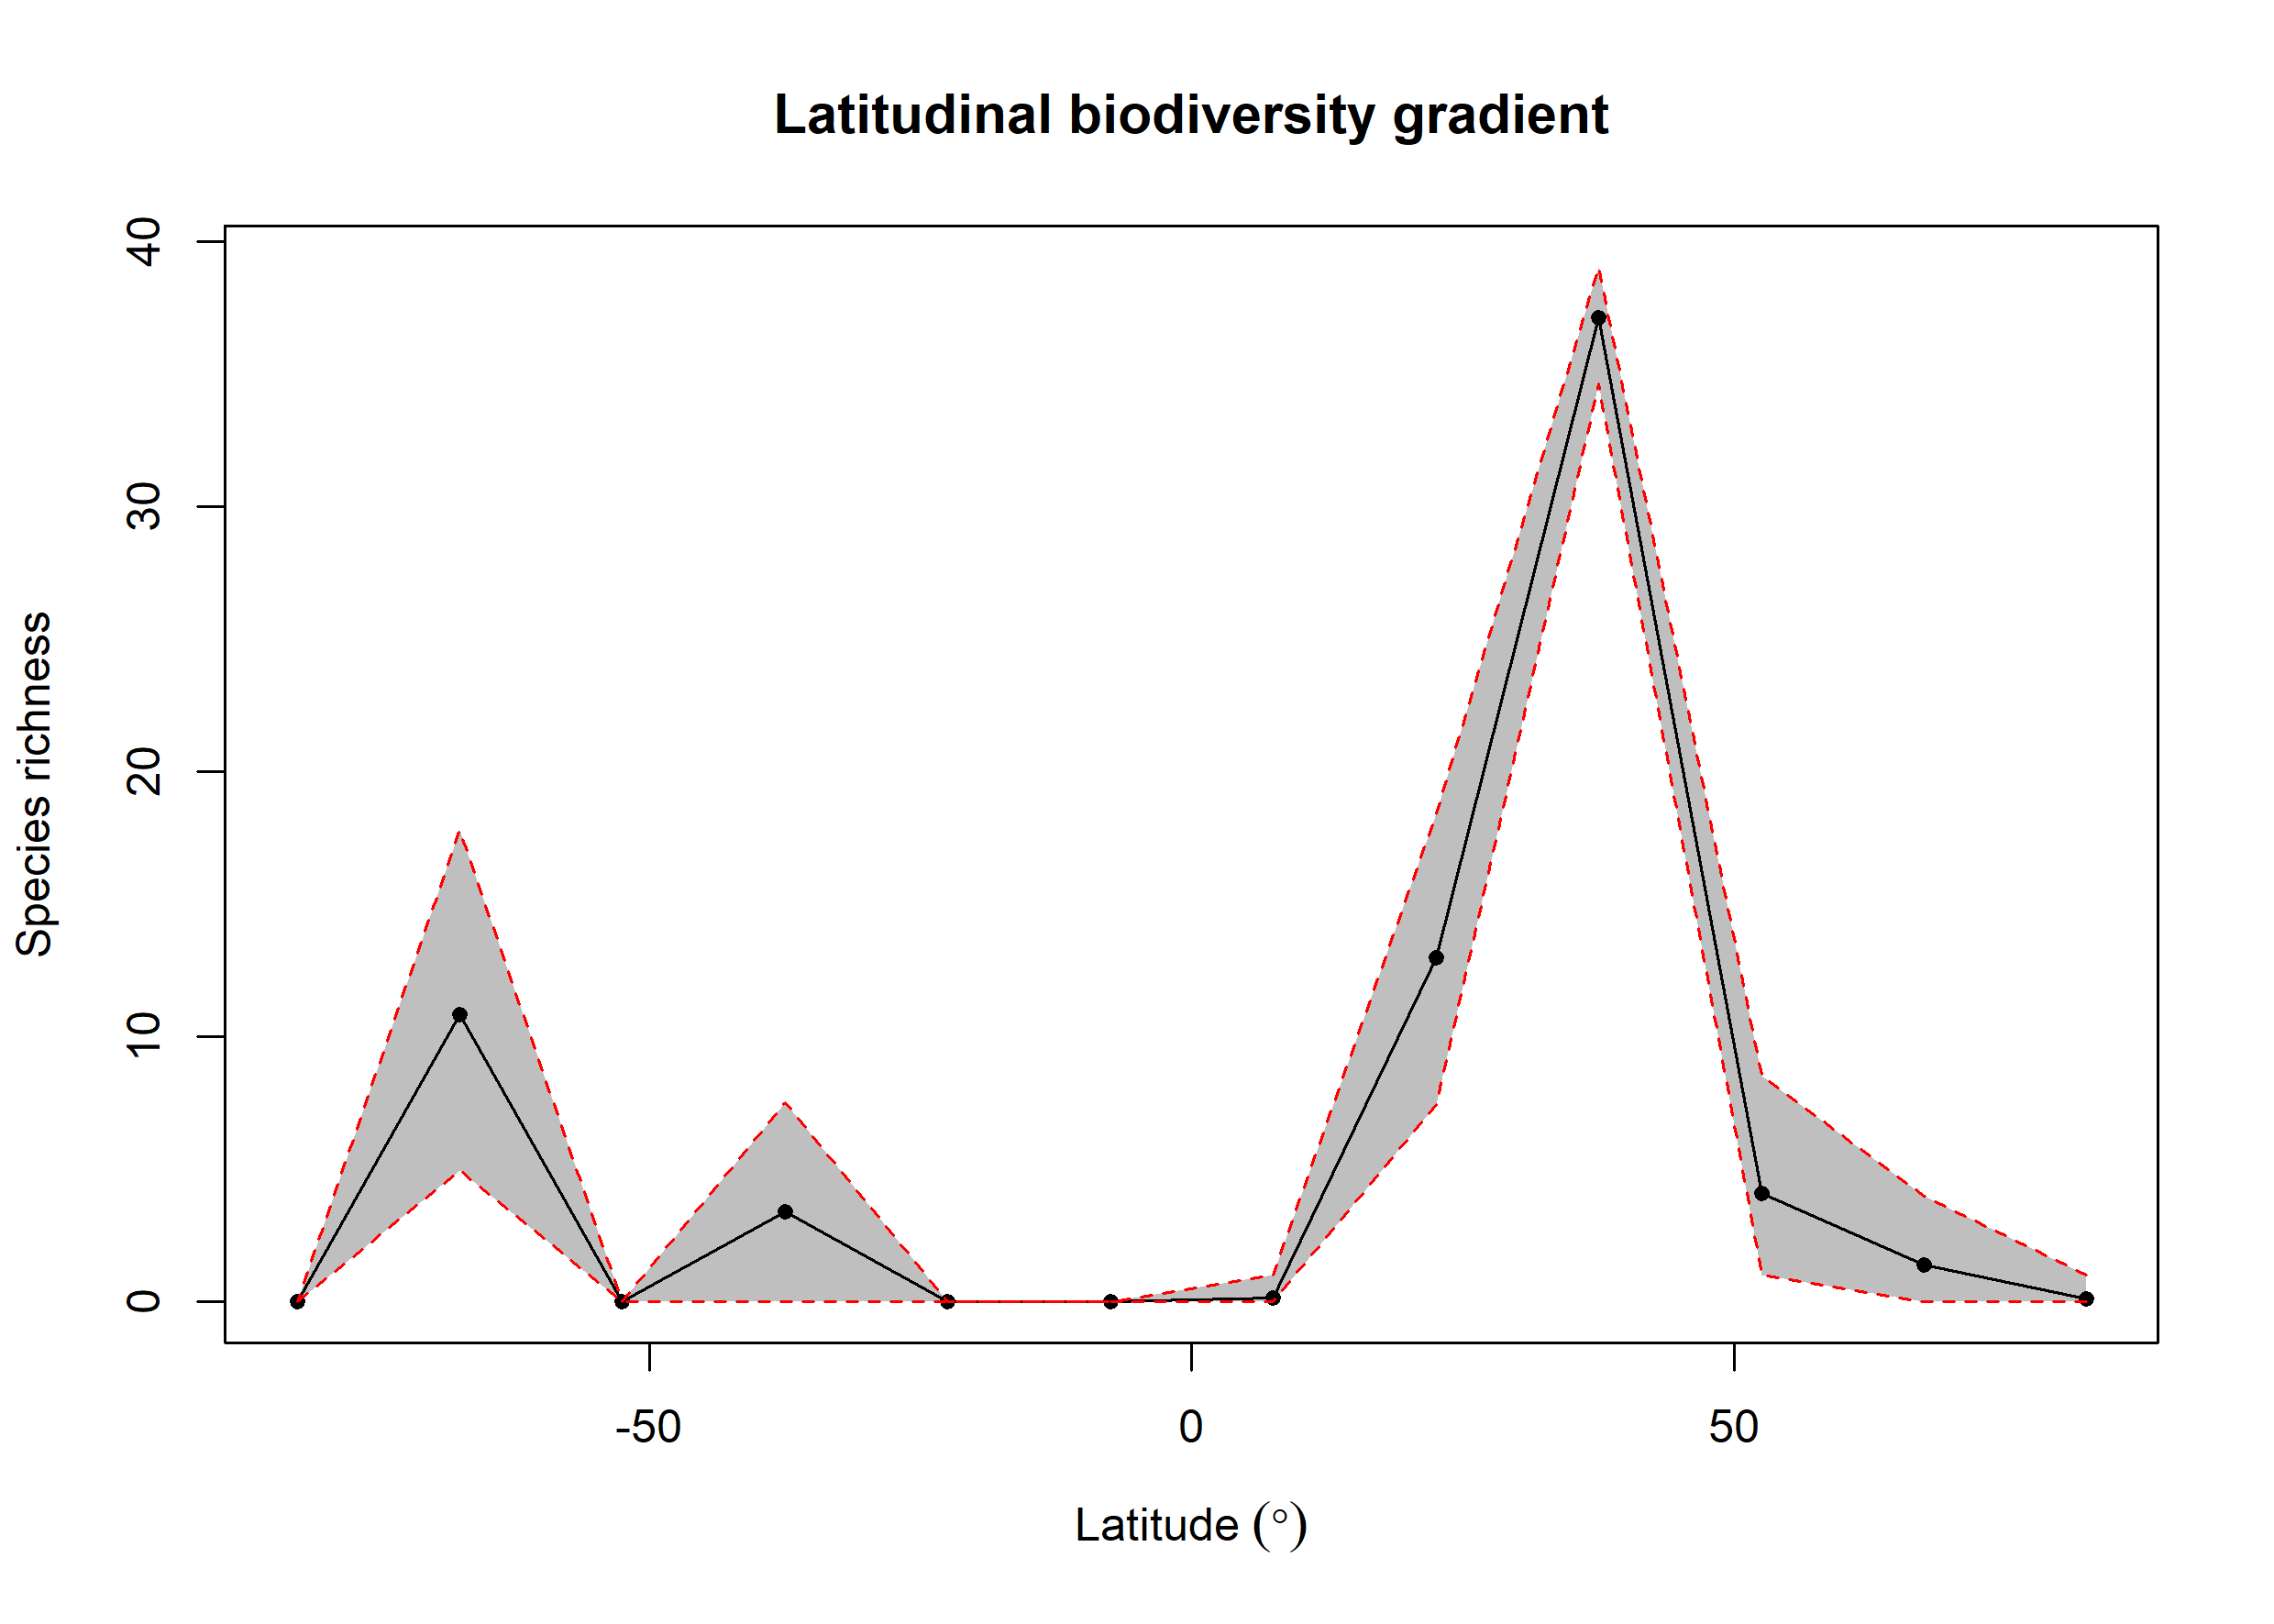

Data behind this chart, as committed beside it:
bin, max, min, mid, hemisphere, mean_richness, CI.Lower, CI.Upper
1, 90, 75, 82.5, N, 0.12, 0, 1
2, 75, 60, 67.5, N, 1.38, 0, 4
3, 60, 45, 52.5, N, 4.079, 1, 8.506
4, 45, 30, 37.5, N, 37.14, 34.62, 39.04
5, 30, 15, 22.5, N, 12.97, 7.455, 18.41
6, 15, 0, 7.5, N, 0.14, 0, 1
7, 0, -15, -7.5, S, NA, NA, NA
8, -15, -30, -22.5, S, NA, NA, NA
9, -30, -45, -37.5, S, 3.4, 0, 7.515
10, -45, -60, -52.5, S, NA, NA, NA
11, -60, -75, -67.5, S, 10.82, 4.943, 17.81
12, -75, -90, -82.5, S, NA, NA, NA
